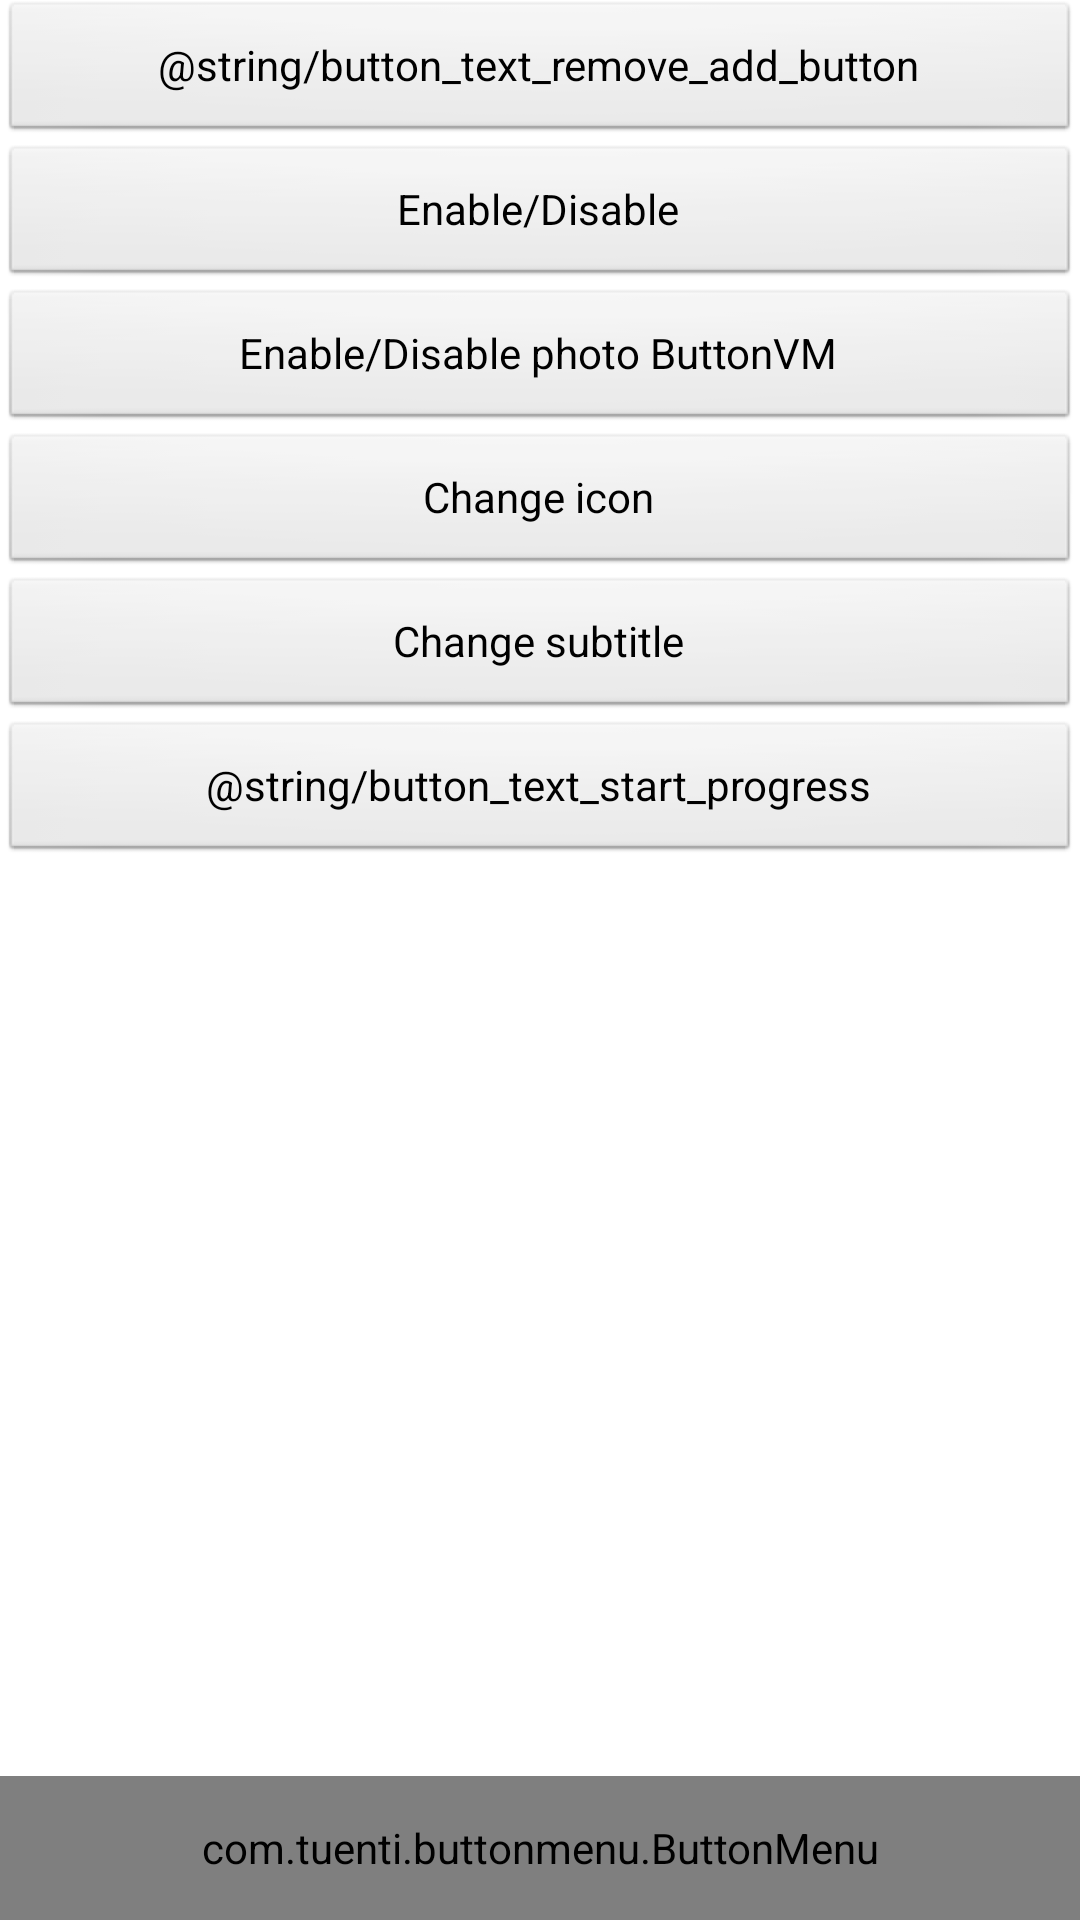

Android layout source for this screen:
<!-- AndroidManifest.xml: application theme AppTheme -->
<!-- res/layout/activity_second.xml -->
<?xml version="1.0" encoding="utf-8"?>
<RelativeLayout xmlns:android="http://schemas.android.com/apk/res/android"
				android:layout_width="match_parent"
				android:layout_height="match_parent">

	<LinearLayout
			android:orientation="vertical"
			android:layout_width="fill_parent"
			android:layout_height="fill_parent">

		<Button
				android:id="@+id/bt_remove_add_button"
				android:layout_width="match_parent"
				android:layout_height="wrap_content"
				android:text="@string/button_text_remove_add_button"/>

		<Button
				android:id="@+id/bt_enable_disable_all"
				android:layout_width="match_parent"
				android:layout_height="wrap_content"
				android:text="@string/button_text_enable_disable_all"/>


		<Button
				android:id="@+id/bt_enable_disable_photo"
				android:layout_width="match_parent"
				android:layout_height="wrap_content"
				android:text="@string/button_text_enable_disable_photo"/>


		<Button
				android:id="@+id/bt_change_icon"
				android:layout_width="match_parent"
				android:layout_height="wrap_content"
				android:text="@string/button_text_change_icon"/>

		<Button
				android:id="@+id/bt_change_subtitle"
				android:layout_width="match_parent"
				android:layout_height="wrap_content"
				android:text="@string/button_text_change_subtitle"/>

		<Button
				android:id="@+id/bt_start_progress"
				android:layout_width="match_parent"
				android:layout_height="wrap_content"
				android:text="@string/button_text_start_progress" />

	</LinearLayout>

	<com.example.buttonmenu.ButtonMenu
			android:id="@+id/button_menu"
			android:weightSum="555"
			style="@style/button_menu"/>

</RelativeLayout>
<!-- resources referenced by this layout -->
<resources>
  <string name="button_text_change_icon">Change icon</string>
  <string name="button_text_change_subtitle">Change subtitle</string>
  <string name="button_text_enable_disable_all">Enable/Disable</string>
  <string name="button_text_enable_disable_photo">Enable/Disable photo ButtonVM</string>
  <style name="button_menu">
  		<item name="android:layout_height">@dimen/button_menu_height</item>
  		<item name="android:layout_width">fill_parent</item>
  		<item name="android:layout_alignParentBottom">true</item>
  	</style>
  <style name="AppTheme" parent="android:Theme.Light.NoTitleBar">
  
  	</style>
  <dimen name="button_menu_height">48dip</dimen>
</resources>
